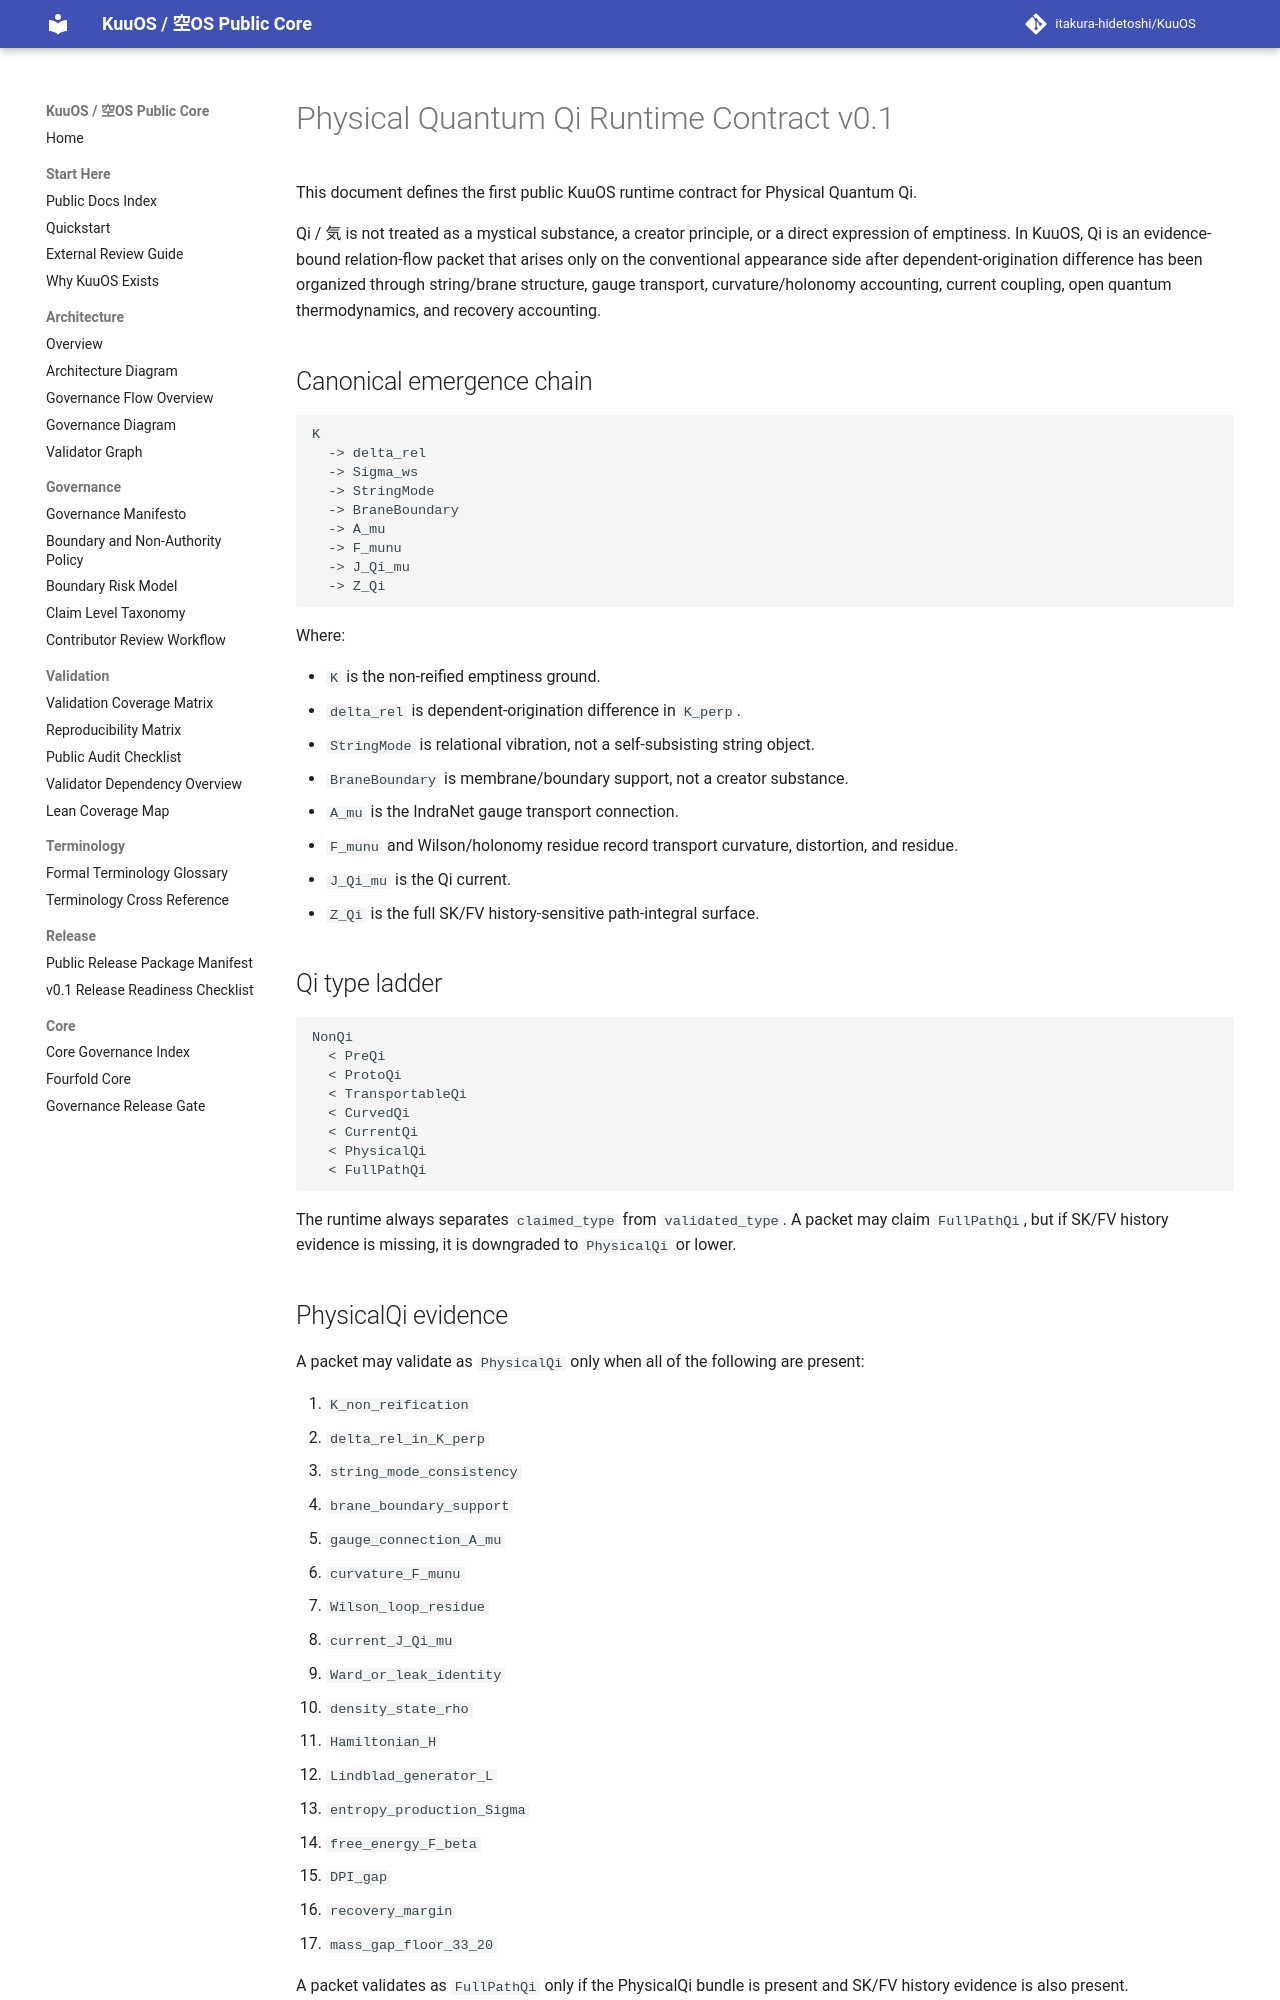

repository: itakura-hidetoshi/KuuOS · page: PHYSICAL_QUANTUM_QI_RUNTIME_CONTRACT_v0_1/index.html · generator: mkdocs

# Physical Quantum Qi Runtime Contract v0.1

This document defines the first public KuuOS runtime contract for Physical Quantum Qi.

Qi / 気 is not treated as a mystical substance, a creator principle, or a direct expression of emptiness. In KuuOS, Qi is an evidence-bound relation-flow packet that arises only on the conventional appearance side after dependent-origination difference has been organized through string/brane structure, gauge transport, curvature/holonomy accounting, current coupling, open quantum thermodynamics, and recovery accounting.

## Canonical emergence chain

```text
K
  -> delta_rel
  -> Sigma_ws
  -> StringMode
  -> BraneBoundary
  -> A_mu
  -> F_munu
  -> J_Qi_mu
  -> Z_Qi
```

Where:

- `K` is the non-reified emptiness ground.
- `delta_rel` is dependent-origination difference in `K_perp`.
- `StringMode` is relational vibration, not a self-subsisting string object.
- `BraneBoundary` is membrane/boundary support, not a creator substance.
- `A_mu` is the IndraNet gauge transport connection.
- `F_munu` and Wilson/holonomy residue record transport curvature, distortion, and residue.
- `J_Qi_mu` is the Qi current.
- `Z_Qi` is the full SK/FV history-sensitive path-integral surface.

## Qi type ladder

```text
NonQi
  < PreQi
  < ProtoQi
  < TransportableQi
  < CurvedQi
  < CurrentQi
  < PhysicalQi
  < FullPathQi
```

The runtime always separates `claimed_type` from `validated_type`. A packet may claim `FullPathQi`, but if SK/FV history evidence is missing, it is downgraded to `PhysicalQi` or lower.

## PhysicalQi evidence

A packet may validate as `PhysicalQi` only when all of the following are present:

1. `K_non_reification`
2. `delta_rel_in_K_perp`
3. `string_mode_consistency`
4. `brane_boundary_support`
5. `gauge_connection_A_mu`
6. `curvature_F_munu`
7. `Wilson_loop_residue`
8. `current_J_Qi_mu`
9. `Ward_or_leak_identity`
10. `density_state_rho`
11. `Hamiltonian_H`
12. `Lindblad_generator_L`
13. `entropy_production_Sigma`
14. `free_energy_F_beta`
15. `DPI_gap`
16. `recovery_margin`
17. `mass_gap_floor_33_20`

A packet validates as `FullPathQi` only if the PhysicalQi bundle is present and SK/FV history evidence is also present.
